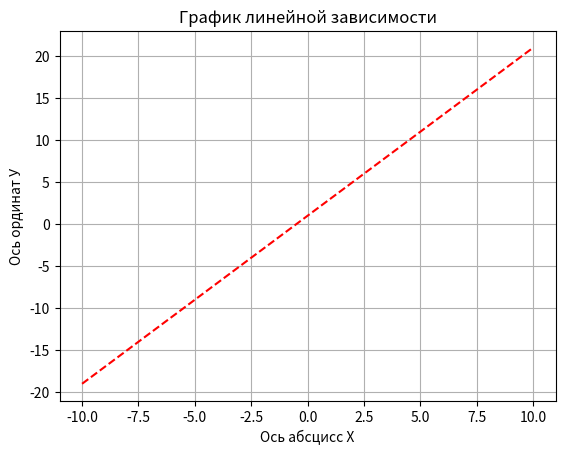

Recreate this plot in Python.
import matplotlib.pyplot as plt
import numpy as np

x = np.linspace(-10,10,50) # формирование значений переменных Х 
print(x)
y1 = x*2+1
y2 = [i**2 for i in x]
plt.title('График линейной зависимости') # заголовок графика
plt.xlabel('Ось абсцисс Х') # ось абсцис
plt.ylabel('Ось ординат У') # ось ординат
plt.grid() # отображение сетки(разметки) на графике
plt.plot(x,y1,'r--') # построение графика, 3 параметр визуальное оформление
plt.show()
